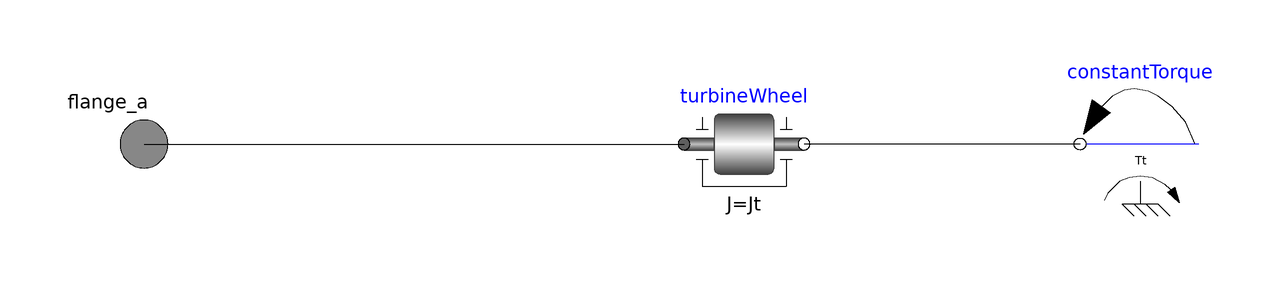

This picture is the connection diagram that the Modelica source below describes through its graphical annotations.

model Turbine
        Modelica.Mechanics.Rotational.Sources.ConstantTorque constantTorque(tau_constant=Tt) annotation (Placement(transformation(extent={{76,-10},{56,10}})));
        Modelica.Mechanics.Rotational.Components.Inertia turbineWheel(J=Jt) annotation (Placement(transformation(extent={{-10,-10},{10,10}})));
        Modelica.Mechanics.Rotational.Interfaces.Flange_a flange_a annotation (Placement(transformation(rotation=0, extent={{-110,-10},{-90,10}})));
        parameter Modelica.SIunits.Inertia Jt=1 "Inertia of the turbine runner wheel";
        parameter Modelica.SIunits.Torque Tt=10 "Turbine torque";
      equation
        connect(constantTorque.flange, turbineWheel.flange_b) annotation (Line(points={{56,0},{10,0}}, color={0,0,0}));
        connect(flange_a, turbineWheel.flange_a) annotation (Line(points={{-100,0},{-10,0}}, color={0,0,0}));
        annotation (Icon(graphics={Bitmap(extent={{-100,-100},{100,100}}, fileName="modelica://FM3217_2021/Resources/Images/Turbine.png")}));
      end Turbine;